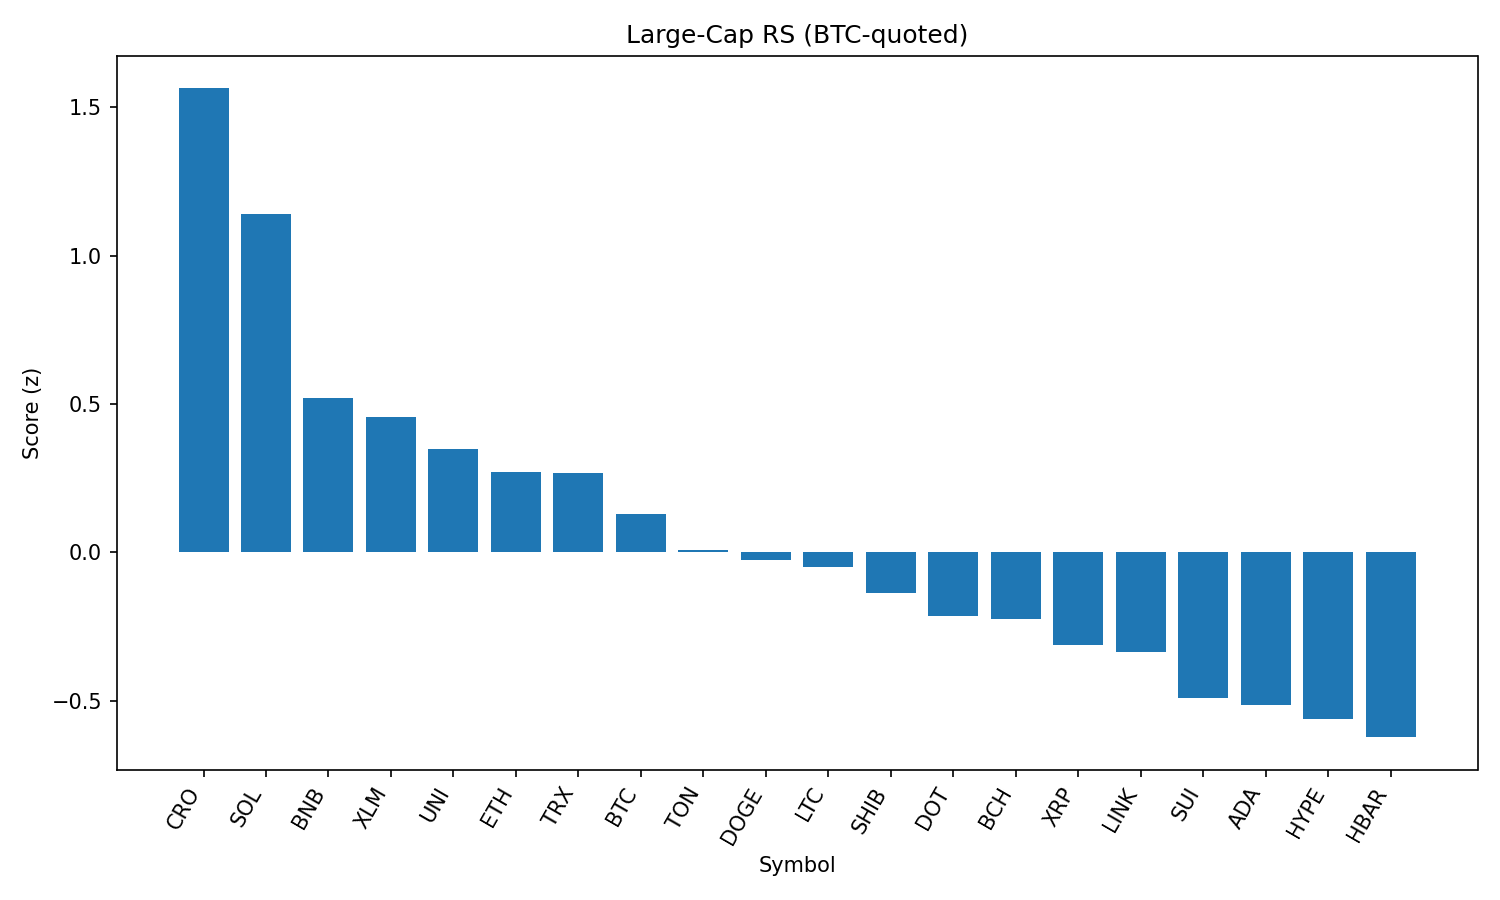

The table this chart was drawn from, first rows:
rank, name, symbol, price_btc, price_usd, pct_1h_btc, pct_24h_btc, pct_7d_btc, market_cap_rank, market_cap_usd, volume_usd, score
1, Cronos, CRO, 3.13e-06, 0.3488, -0.4878, 69.64, 148, 21, 11552615257, 2193713260, 1.563
2, Solana, SOL, 0.001854, 206.8, 0.5151, 3.875, 12.96, 6, 111510794032, 12955654804, 1.139
3, BNB, BNB, 0.007684, 857.1, 0.2712, -1.004, 0.2182, 5, 119294543410, 1358007262, 0.5201
4, Stellar, XLM, 3.41e-06, 0.3809, 0.263, -2.415, -2.967, 20, 11940953340, 384260649, 0.4558
5, Uniswap, UNI, 8.92e-05, 9.95, 0.1705, 0.06752, -4.099, 34, 5964745599, 399560706, 0.3494
6, Ethereum, ETH, 0.04053, 4520, 0.08265, -1.552, 7.626, 2, 545376099721, 34948078732, 0.2724
7, TRON, TRX, 3.1e-06, 0.346, 0.1329, -1.621, 0.2162, 10, 32754518635, 930366401, 0.2674
8, Bitcoin, BTC, 1.0, 111547, 0.0, 0.0, 0.0, 1, 2220640947062, 36592680778, 0.1308
9, Toncoin, TON, 2.815e-05, 3.14, -0.007977, -1.849, -1.683, 28, 8058644519, 176959941, 0.009516
10, Dogecoin, DOGE, 1.98e-06, 0.2205, -0.07111, 0.3767, 1.58, 9, 33196504890, 2226184410, -0.02683
11, Litecoin, LTC, 0.001008, 112.5, -0.05087, -1.409, -0.964, 27, 8565288414, 526722267, -0.04965
12, Shiba Inu, SHIB, 1.12226e-10, 1.252e-05, -0.1256, -0.1642, 1.632, 30, 7369250082, 199359575, -0.1373
13, Polkadot, DOT, 3.453e-05, 3.85, -0.1594, -0.9149, 1.484, 35, 5856714186, 258618891, -0.2134
14, Bitcoin Cash, BCH, 0.004947, 551.8, -0.1803, 0.291, 0.7271, 22, 10982741976, 224359110, -0.225
15, XRP, XRP, 2.665e-05, 2.97, -0.2298, -1.1, 3.984, 3, 176812965614, 5964585760, -0.3131
16, Chainlink, LINK, 0.0002129, 23.75, -0.1936, -2.177, -6.236, 13, 16071458852, 1495537357, -0.3353
17, Sui, SUI, 3.1e-05, 3.46, -0.3285, -0.1397, -0.2808, 19, 12140082261, 1084935020, -0.4921
18, Cardano, ADA, 7.66e-06, 0.8544, -0.3231, -1.341, -1.294, 11, 31131152900, 1272714072, -0.5152
19, Hyperliquid, HYPE, 0.0004292, 47.88, -0.3589, -3.828, 14.48, 16, 12953636566, 540171021, -0.561
20, Hedera, HBAR, 2.13e-06, 0.2376, -0.3882, -1.504, 0.8863, 24, 10052920914, 246885888, -0.6227
21, Avalanche, AVAX, 0.0002192, 24.45, -0.8177, 0.9344, 6.896, 23, 10312217369, 752273225, -1.273
